Labelled photos from "Processed", an image-classification folder in dumdles/MangoOrOrange. The possible labels are: mango, orange.

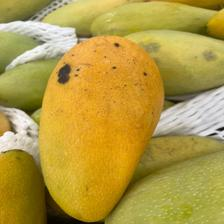
Label: mango

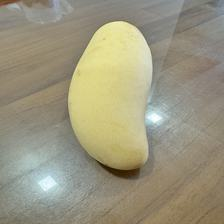
Label: mango

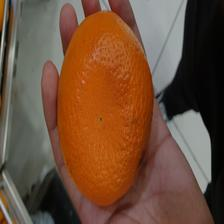
Label: orange

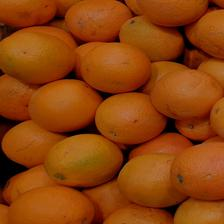
Label: orange

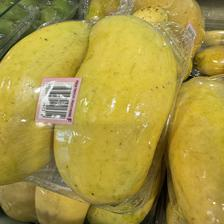
Label: mango

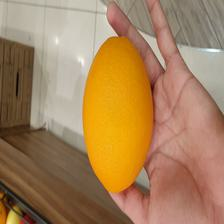
Label: orange
